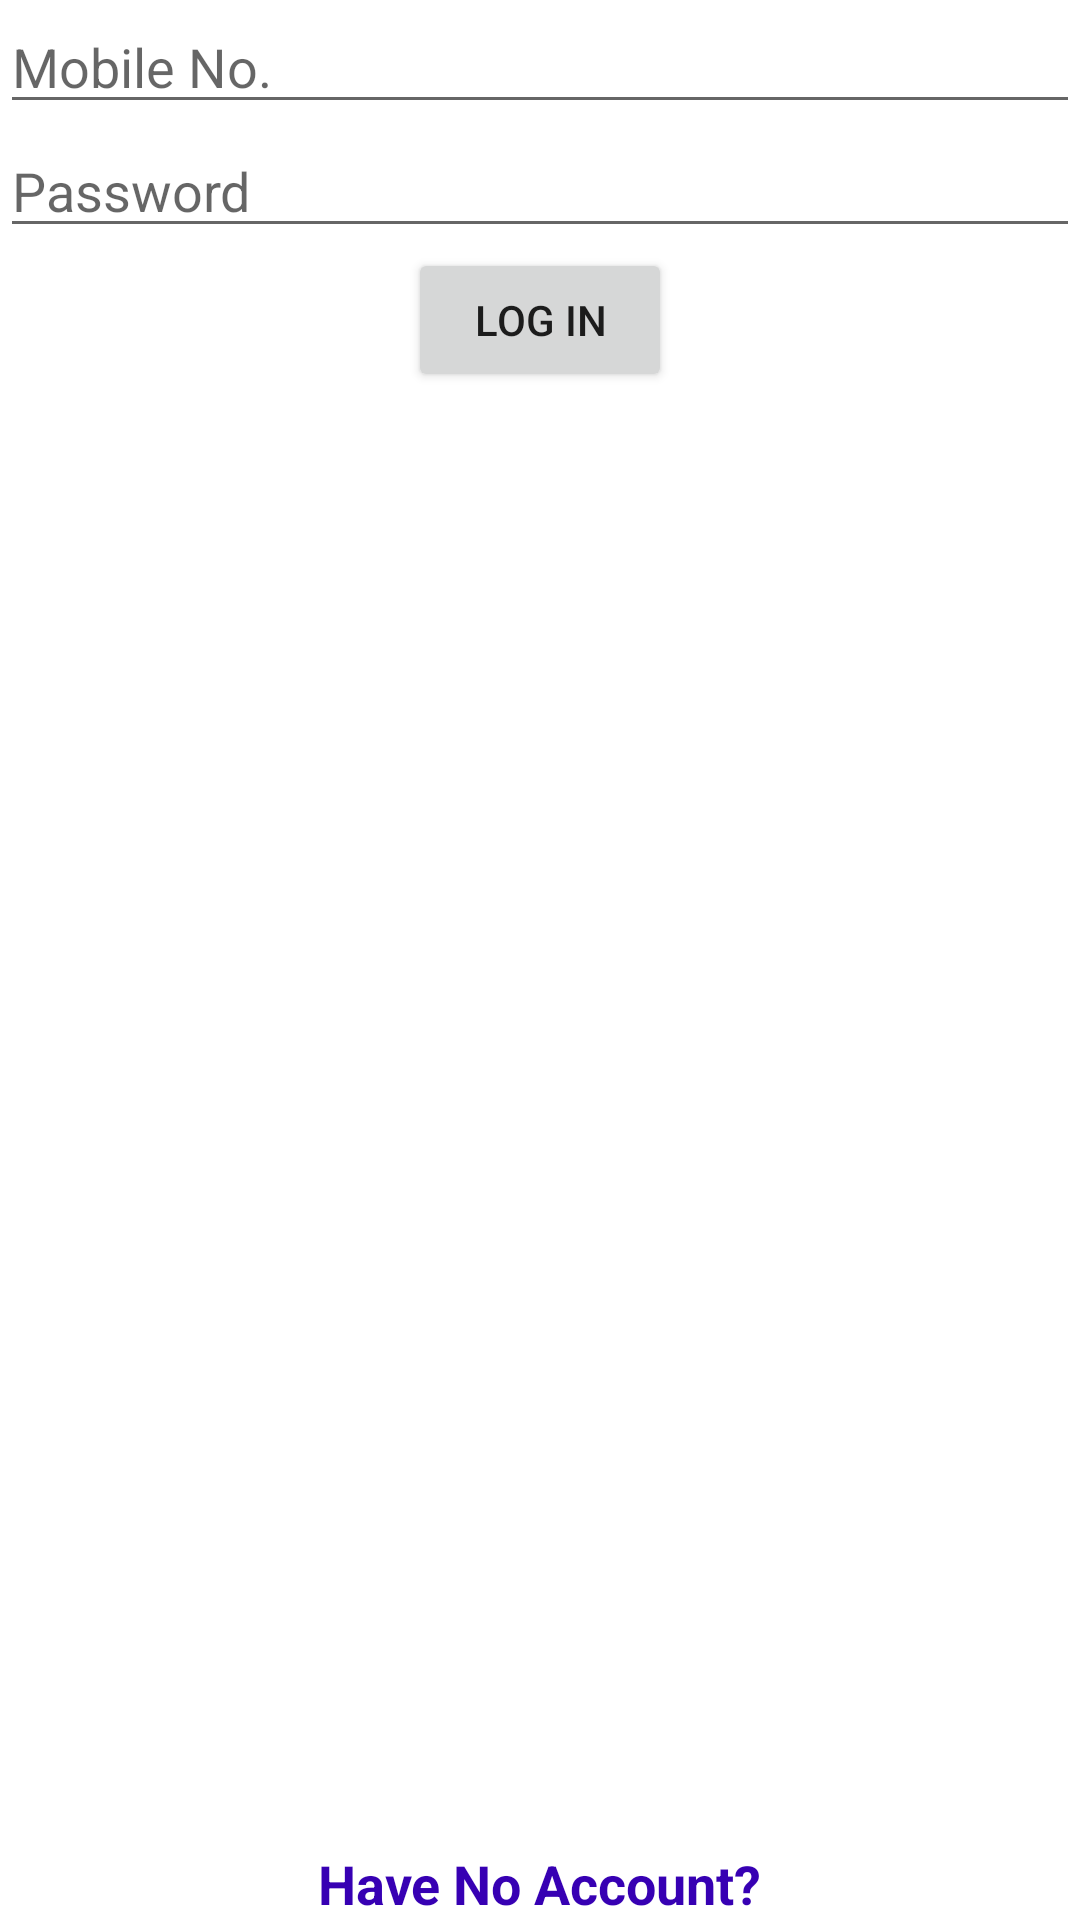

Produce the Android XML layout that renders to this screen, including the resource entries it uses.
<!-- AndroidManifest.xml: application theme Theme.FCMEx1 -->
<!-- res/layout/activity_login.xml -->
<?xml version="1.0" encoding="utf-8"?>
<androidx.constraintlayout.widget.ConstraintLayout xmlns:android="http://schemas.android.com/apk/res/android"
    xmlns:app="http://schemas.android.com/apk/res-auto"
    xmlns:tools="http://schemas.android.com/tools"
    android:layout_width="match_parent"
    android:layout_height="match_parent"
    tools:context=".view.login.LoginActivity">

    <EditText
        app:layout_constraintStart_toStartOf="parent"
        app:layout_constraintTop_toTopOf="parent"
        app:layout_constraintEnd_toEndOf="parent"
        android:id="@+id/et_mobile_no"
        android:hint="@string/hint_mobile_no"
        android:layout_width="0dp"
        android:layout_height="wrap_content" />
    <EditText
        android:inputType="textPassword"
        app:layout_constraintStart_toStartOf="parent"
        app:layout_constraintTop_toBottomOf="@id/et_mobile_no"
        app:layout_constraintEnd_toEndOf="parent"
        android:id="@+id/et_password"
        android:hint="@string/hint_password"
        android:layout_width="0dp"
        android:layout_height="wrap_content" />


    <Button
        android:id="@+id/btn_login"
        app:layout_constraintStart_toStartOf="parent"
        app:layout_constraintEnd_toEndOf="parent"
        app:layout_constraintTop_toBottomOf="@id/et_password"
        android:text="@string/btn_login"
        android:layout_width="wrap_content"
        android:layout_height="wrap_content" />

    <TextView
        android:id="@+id/tv_dont_have_account"
        android:textAppearance="@style/TextAppearance.AppCompat.Medium"
        android:textStyle="bold"
        android:textColor="@color/purple_700"
        android:text="@string/tv_dont_have_account"
        app:layout_constraintStart_toStartOf="parent"
        app:layout_constraintEnd_toEndOf="parent"
        app:layout_constraintBottom_toBottomOf="parent"
        android:layout_width="wrap_content"
        android:layout_height="wrap_content" />

    <ProgressBar
        android:visibility="gone"
        android:id="@+id/pb_processing"
        app:layout_constraintStart_toStartOf="parent"
        app:layout_constraintEnd_toEndOf="parent"
        app:layout_constraintTop_toTopOf="parent"
        app:layout_constraintBottom_toBottomOf="parent"
        android:layout_width="wrap_content"
        android:layout_height="wrap_content" />

</androidx.constraintlayout.widget.ConstraintLayout>
<!-- resources referenced by this layout -->
<resources>
  <string name="btn_login">Log In</string>
  <string name="hint_mobile_no">Mobile No.</string>
  <string name="hint_password">Password</string>
  <string name="tv_dont_have_account">Have No Account?</string>
  <style name="Theme.FCMEx1" parent="Theme.MaterialComponents.DayNight.DarkActionBar">
          
          <item name="colorPrimary">@color/purple_500</item>
          <item name="colorPrimaryVariant">@color/purple_700</item>
          <item name="colorOnPrimary">@color/white</item>
          
          <item name="colorSecondary">@color/teal_200</item>
          <item name="colorSecondaryVariant">@color/teal_700</item>
          <item name="colorOnSecondary">@color/black</item>
          
          <item name="android:statusBarColor" tools:targetApi="l">?attr/colorPrimaryVariant</item>
          
      </style>
  <!-- not gathered from this repository: default colours our renderer supplied (Android Studio template values) -->
  <color name="purple_500">#FF6200EE</color>
  <color name="purple_700">#FF3700B3</color>
  <color name="teal_200">#FF03DAC5</color>
  <color name="teal_700">#FF018786</color>
  <color name="black">#FF000000</color>
  <color name="white">#FFFFFFFF</color>
</resources>
